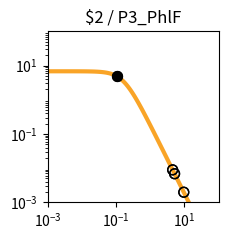

This chart was generated by the following Python code: (Note: this script raises an exception after producing the figure.)
import matplotlib.pyplot as plt
import matplotlib.ticker as ticker
import numpy as np

fig, ax = plt.subplots(figsize=(2.5,2.5))

plt.xlim(1.000000e-03, 1.000000e+02)
plt.ylim(1.000000e-03, 1.000000e+02)

x = np.array([1.000000e-03,1.122018e-03,1.258925e-03,1.412538e-03,1.584893e-03,1.778279e-03,1.995262e-03,2.238721e-03,2.511886e-03,2.818383e-03,3.162278e-03,3.548134e-03,3.981072e-03,4.466836e-03,5.011872e-03,5.623413e-03,6.309573e-03,7.079458e-03,7.943282e-03,8.912509e-03,1.000000e-02,1.122018e-02,1.258925e-02,1.412538e-02,1.584893e-02,1.778279e-02,1.995262e-02,2.238721e-02,2.511886e-02,2.818383e-02,3.162278e-02,3.548134e-02,3.981072e-02,4.466836e-02,5.011872e-02,5.623413e-02,6.309573e-02,7.079458e-02,7.943282e-02,8.912509e-02,1.000000e-01,1.122018e-01,1.258925e-01,1.412538e-01,1.584893e-01,1.778279e-01,1.995262e-01,2.238721e-01,2.511886e-01,2.818383e-01,3.162278e-01,3.548134e-01,3.981072e-01,4.466836e-01,5.011872e-01,5.623413e-01,6.309573e-01,7.079458e-01,7.943282e-01,8.912509e-01,1.000000e+00,1.122018e+00,1.258925e+00,1.412538e+00,1.584893e+00,1.778279e+00,1.995262e+00,2.238721e+00,2.511886e+00,2.818383e+00,3.162278e+00,3.548134e+00,3.981072e+00,4.466836e+00,5.011872e+00,5.623413e+00,6.309573e+00,7.079458e+00,7.943282e+00,8.912509e+00,1.000000e+01,1.122018e+01,1.258925e+01,1.412538e+01,1.584893e+01,1.778279e+01,1.995262e+01,2.238721e+01,2.511886e+01,2.818383e+01,3.162278e+01,3.548134e+01,3.981072e+01,4.466836e+01,5.011872e+01,5.623413e+01,6.309573e+01,7.079458e+01,7.943282e+01,8.912509e+01,1.000000e+02,])
y = np.array([6.793769e+00,6.793708e+00,6.793632e+00,6.793537e+00,6.793416e+00,6.793264e+00,6.793072e+00,6.792831e+00,6.792526e+00,6.792143e+00,6.791659e+00,6.791050e+00,6.790283e+00,6.789315e+00,6.788097e+00,6.786561e+00,6.784627e+00,6.782191e+00,6.779123e+00,6.775260e+00,6.770398e+00,6.764279e+00,6.756583e+00,6.746908e+00,6.734754e+00,6.719497e+00,6.700365e+00,6.676407e+00,6.646453e+00,6.609081e+00,6.562573e+00,6.504879e+00,6.433593e+00,6.345940e+00,6.238810e+00,6.108831e+00,5.952525e+00,5.766560e+00,5.548098e+00,5.295258e+00,5.007628e+00,4.686765e+00,4.336552e+00,3.963289e+00,3.575410e+00,3.182809e+00,2.795870e+00,2.424391e+00,2.076633e+00,1.758681e+00,1.474197e+00,1.224541e+00,1.009143e+00,8.260148e-01,6.722568e-01,5.445086e-01,4.392943e-01,3.532611e-01,2.833258e-01,2.267482e-01,1.811542e-01,1.445265e-01,1.151755e-01,9.170305e-02,7.296195e-02,5.801777e-02,4.611348e-02,3.663846e-02,2.910190e-02,2.311031e-02,1.834895e-02,1.456644e-02,1.156234e-02,9.176956e-03,7.283160e-03,5.779843e-03,4.586616e-03,3.639594e-03,2.888025e-03,2.291602e-03,1.818316e-03,1.442758e-03,1.144755e-03,9.082964e-04,7.206752e-04,5.718065e-04,4.536873e-04,3.599670e-04,2.856060e-04,2.266059e-04,1.797936e-04,1.426516e-04,1.131823e-04,8.980074e-05,7.124938e-05,5.653040e-05,4.485210e-05,3.558634e-05,2.823474e-05,2.240187e-05,1.777397e-05,])
c = "#f9a427"

hi_x = np.array([1.066524e-01,1.066524e-01,])
hi_y = np.array([4.832035e+00,4.832035e+00,])
lo_x = np.array([4.529626e+00,4.529626e+00,9.581726e+00,9.581726e+00,5.158752e+00,5.158752e+00,])
lo_y = np.array([8.923385e-03,8.923385e-03,1.981331e-03,1.981331e-03,6.872762e-03,6.872762e-03,])

plt.loglog(x,y,lw=3,color=c)
plt.scatter(hi_x,hi_y,marker='o',s=50,color='black',zorder=10)
plt.scatter(lo_x,lo_y,marker='o',s=50,edgecolors='black',color='none',zorder=10)

plt.title("$2 / P3_PhlF")

ax.xaxis.set_major_locator(ticker.LogLocator(numticks=3))
ax.yaxis.set_major_locator(ticker.LogLocator(numticks=3))

ax.set_aspect('equal')
plt.tight_layout()

plt.savefig("/content/output/0xBF/response_plot_$2_P3_PhlF.png", bbox_inches='tight')
